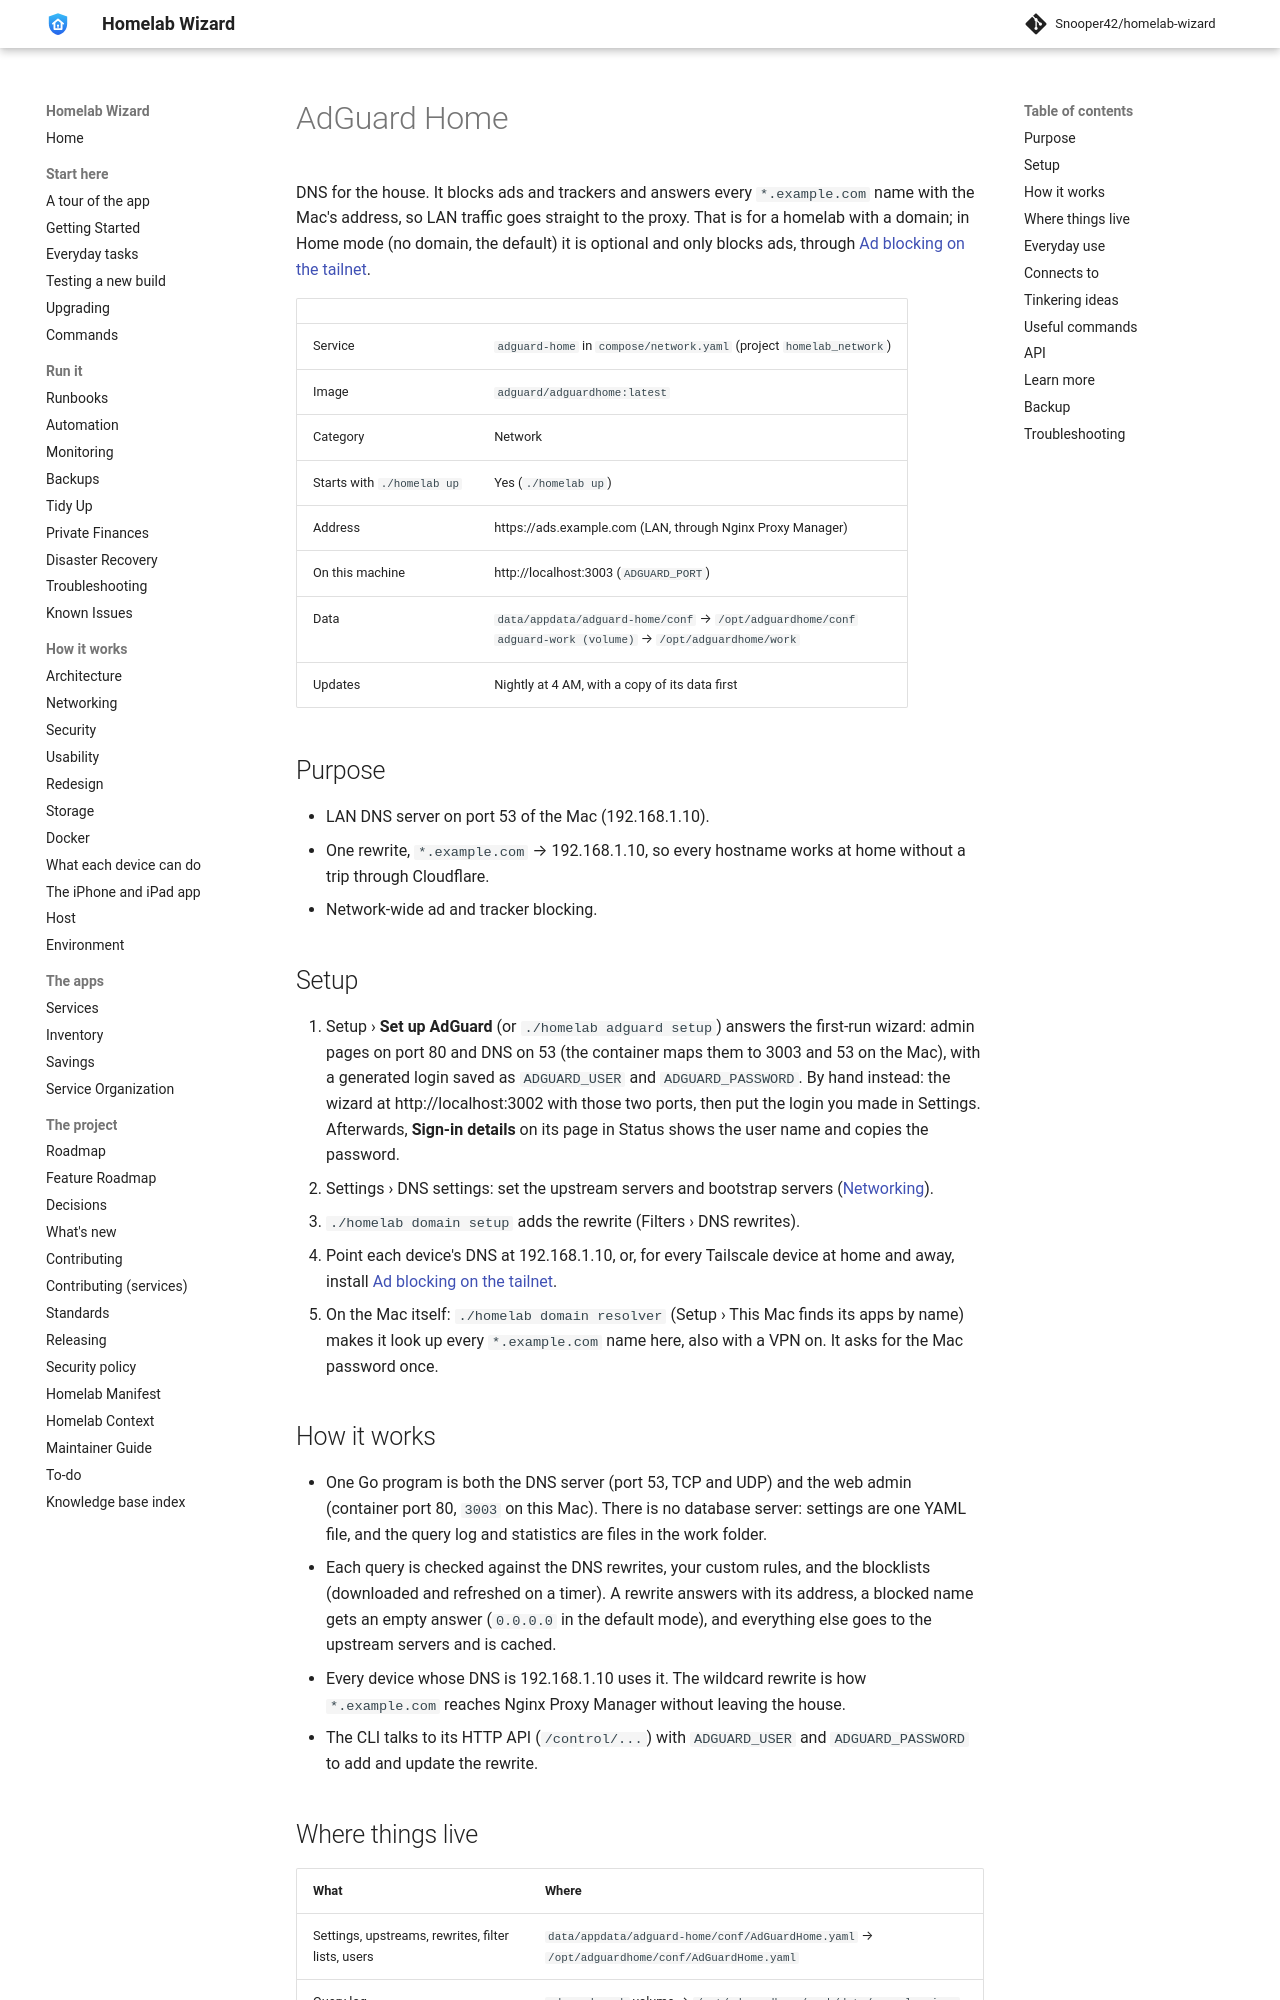

repository: Snooper42/homelab-wizard · page: services/network/AdGuard Home/index.html · generator: mkdocs

---
version: 0.17.0
---

# AdGuard Home

DNS for the house. It blocks ads and trackers and answers every `*.example.com` name with the Mac's address, so LAN traffic goes straight to the proxy. That is for a homelab with a domain; in Home mode (no domain, the default) it is optional and only blocks ads, through [Ad blocking on the tailnet](<Ad blocking on the tailnet.md>).

<!-- BEGIN homelab:generated (./homelab docs rewrites this block) -->
| | |
|---|---|
| Service | `adguard-home` in `compose/network.yaml` (project `homelab_network`) |
| Image | `adguard/adguardhome:latest` |
| Category | Network |
| Starts with `./homelab up` | Yes (`./homelab up`) |
| Address | https://ads.example.com (LAN, through Nginx Proxy Manager) |
| On this machine | http://localhost:3003 (`ADGUARD_PORT`) |
| Data | `data/appdata/adguard-home/conf` → `/opt/adguardhome/conf`<br>`adguard-work (volume)` → `/opt/adguardhome/work` |
| Updates | Nightly at 4 AM, with a copy of its data first |
<!-- END homelab:generated -->

## Purpose

- LAN DNS server on port 53 of the Mac (192.168.1.10).
- One rewrite, `*.example.com` → 192.168.1.10, so every hostname works at home without a trip through Cloudflare.
- Network-wide ad and tracker blocking.

## Setup

1. Setup › **Set up AdGuard** (or `./homelab adguard setup`) answers the first-run wizard: admin pages on port 80 and DNS on 53 (the container maps them to 3003 and 53 on the Mac), with a generated login saved as `ADGUARD_USER` and `ADGUARD_PASSWORD`. By hand instead: the wizard at http://localhost:3002 with those two ports, then put the login you made in Settings. Afterwards, **Sign-in details** on its page in Status shows the user name and copies the password.
2. Settings › DNS settings: set the upstream servers and bootstrap servers ([Networking](<../../docs/Networking.md>)).
3. `./homelab domain setup` adds the rewrite (Filters › DNS rewrites).
4. Point each device's DNS at 192.168.1.10, or, for every Tailscale device at home and away, install [Ad blocking on the tailnet](<Ad blocking on the tailnet.md>).
5. On the Mac itself: `./homelab domain resolver` (Setup › This Mac finds its apps by name) makes it look up every `*.example.com` name here, also with a VPN on. It asks for the Mac password once.

## How it works

- One Go program is both the DNS server (port 53, TCP and UDP) and the web admin (container port 80, `3003` on this Mac). There is no database server: settings are one YAML file, and the query log and statistics are files in the work folder.
- Each query is checked against the DNS rewrites, your custom rules, and the blocklists (downloaded and refreshed on a timer). A rewrite answers with its address, a blocked name gets an empty answer (`0.0.0.0` in the default mode), and everything else goes to the upstream servers and is cached.
- Every device whose DNS is 192.168.1.10 uses it. The wildcard rewrite is how `*.example.com` reaches Nginx Proxy Manager without leaving the house.
- The CLI talks to its HTTP API (`/control/...`) with `ADGUARD_USER` and `ADGUARD_PASSWORD` to add and update the rewrite.
